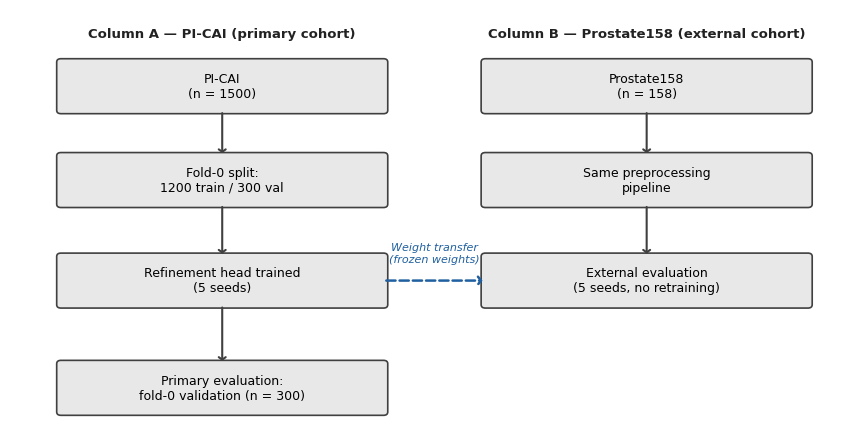

Generate this figure with matplotlib: (Note: this script raises an exception after producing the figure.)
"""
Figure 1 — Study flowchart (static matplotlib patch diagram)
EurRadiol Paper 2, Session 3
"""
import matplotlib
matplotlib.use("Agg")
import matplotlib.pyplot as plt
import matplotlib.patches as mpatches
from matplotlib.patches import FancyArrowPatch

fig, ax = plt.subplots(figsize=(8.6, 4.2))
ax.set_xlim(0, 10)
ax.set_ylim(2.05, 8.15)   # crop empty lower half; content lives in 2.5–7.85
ax.axis("off")

# Colors
BOX_FACE = "#E8E8E8"
BOX_EDGE = "#404040"
ARROW_COLOR = "#404040"
TEXT_COLOR = "#000000"

def draw_box(ax, cx, cy, w, h, text, fontsize=9):
    x0 = cx - w / 2
    y0 = cy - h / 2
    rect = mpatches.FancyBboxPatch(
        (x0, y0), w, h,
        boxstyle="round,pad=0.05",
        facecolor=BOX_FACE,
        edgecolor=BOX_EDGE,
        linewidth=1.2,
        zorder=3,
    )
    ax.add_patch(rect)
    ax.text(
        cx, cy, text,
        ha="center", va="center",
        fontsize=fontsize,
        color=TEXT_COLOR,
        fontfamily="DejaVu Sans",
        zorder=4,
        wrap=True,
    )

def draw_arrow(ax, x0, y0, x1, y1, label=None, color=ARROW_COLOR, style="solid"):
    ax.annotate(
        "",
        xy=(x1, y1),
        xytext=(x0, y0),
        arrowprops=dict(
            arrowstyle="->,head_width=0.25,head_length=0.18",
            color=color,
            linewidth=1.5,
            linestyle=style,
        ),
        zorder=5,
    )
    if label:
        mx, my = (x0 + x1) / 2, (y0 + y1) / 2
        ax.text(mx + 0.1, my, label, fontsize=8, color=color, ha="left", va="center",
                fontfamily="DejaVu Sans", zorder=6)

# ── Column A: PI-CAI ────────────────────────────────────────────────────
col_a = 2.5
box_w = 3.8
box_h = 0.72

y_a = [7.0, 5.6, 4.1, 2.5]
labels_a = [
    "PI-CAI\n(n = 1500)",
    "Fold-0 split:\n1200 train / 300 val",
    "Refinement head trained\n(5 seeds)",
    "Primary evaluation:\nfold-0 validation (n = 300)",
]

for y, lbl in zip(y_a, labels_a):
    draw_box(ax, col_a, y, box_w, box_h, lbl)

for ya, yb in zip(y_a[:-1], y_a[1:]):
    draw_arrow(ax, col_a, ya - box_h / 2, col_a, yb + box_h / 2)

# Column header
ax.text(col_a, 7.78, "Column A — PI-CAI (primary cohort)", ha="center", va="center",
        fontsize=9.5, fontweight="bold", color="#222222", fontfamily="DejaVu Sans")

# ── Column B: Prostate158 ───────────────────────────────────────────────
col_b = 7.5
y_b = [7.0, 5.6, 4.1]
labels_b = [
    "Prostate158\n(n = 158)",
    "Same preprocessing\npipeline",
    "External evaluation\n(5 seeds, no retraining)",
]

for y, lbl in zip(y_b, labels_b):
    draw_box(ax, col_b, y, box_w, box_h, lbl)

for ya, yb in zip(y_b[:-1], y_b[1:]):
    draw_arrow(ax, col_b, ya - box_h / 2, col_b, yb + box_h / 2)

ax.text(col_b, 7.78, "Column B — Prostate158 (external cohort)", ha="center", va="center",
        fontsize=9.5, fontweight="bold", color="#222222", fontfamily="DejaVu Sans")

# ── Horizontal "weight transfer" arrow: col_a y=4.1  →  col_b y=4.1 ──
ax.annotate(
    "",
    xy=(col_b - box_w / 2, 4.1),
    xytext=(col_a + box_w / 2, 4.1),
    arrowprops=dict(
        arrowstyle="->,head_width=0.28,head_length=0.22",
        color="#2060A0",
        linewidth=1.8,
        linestyle="dashed",
        connectionstyle="arc3,rad=0.0",
    ),
    zorder=5,
)
ax.text(5.0, 4.35, "Weight transfer\n(frozen weights)", ha="center", va="bottom",
        fontsize=8, color="#2060A0", fontfamily="DejaVu Sans", fontstyle="italic", zorder=6)

plt.tight_layout(pad=0.4)
out_path = "./figures/figure1_flowchart.tiff"
fig.savefig(out_path, dpi=300, format="tiff",
            pil_kwargs={"compression": "tiff_lzw"})
print(f"Saved: {out_path}")
plt.close(fig)
